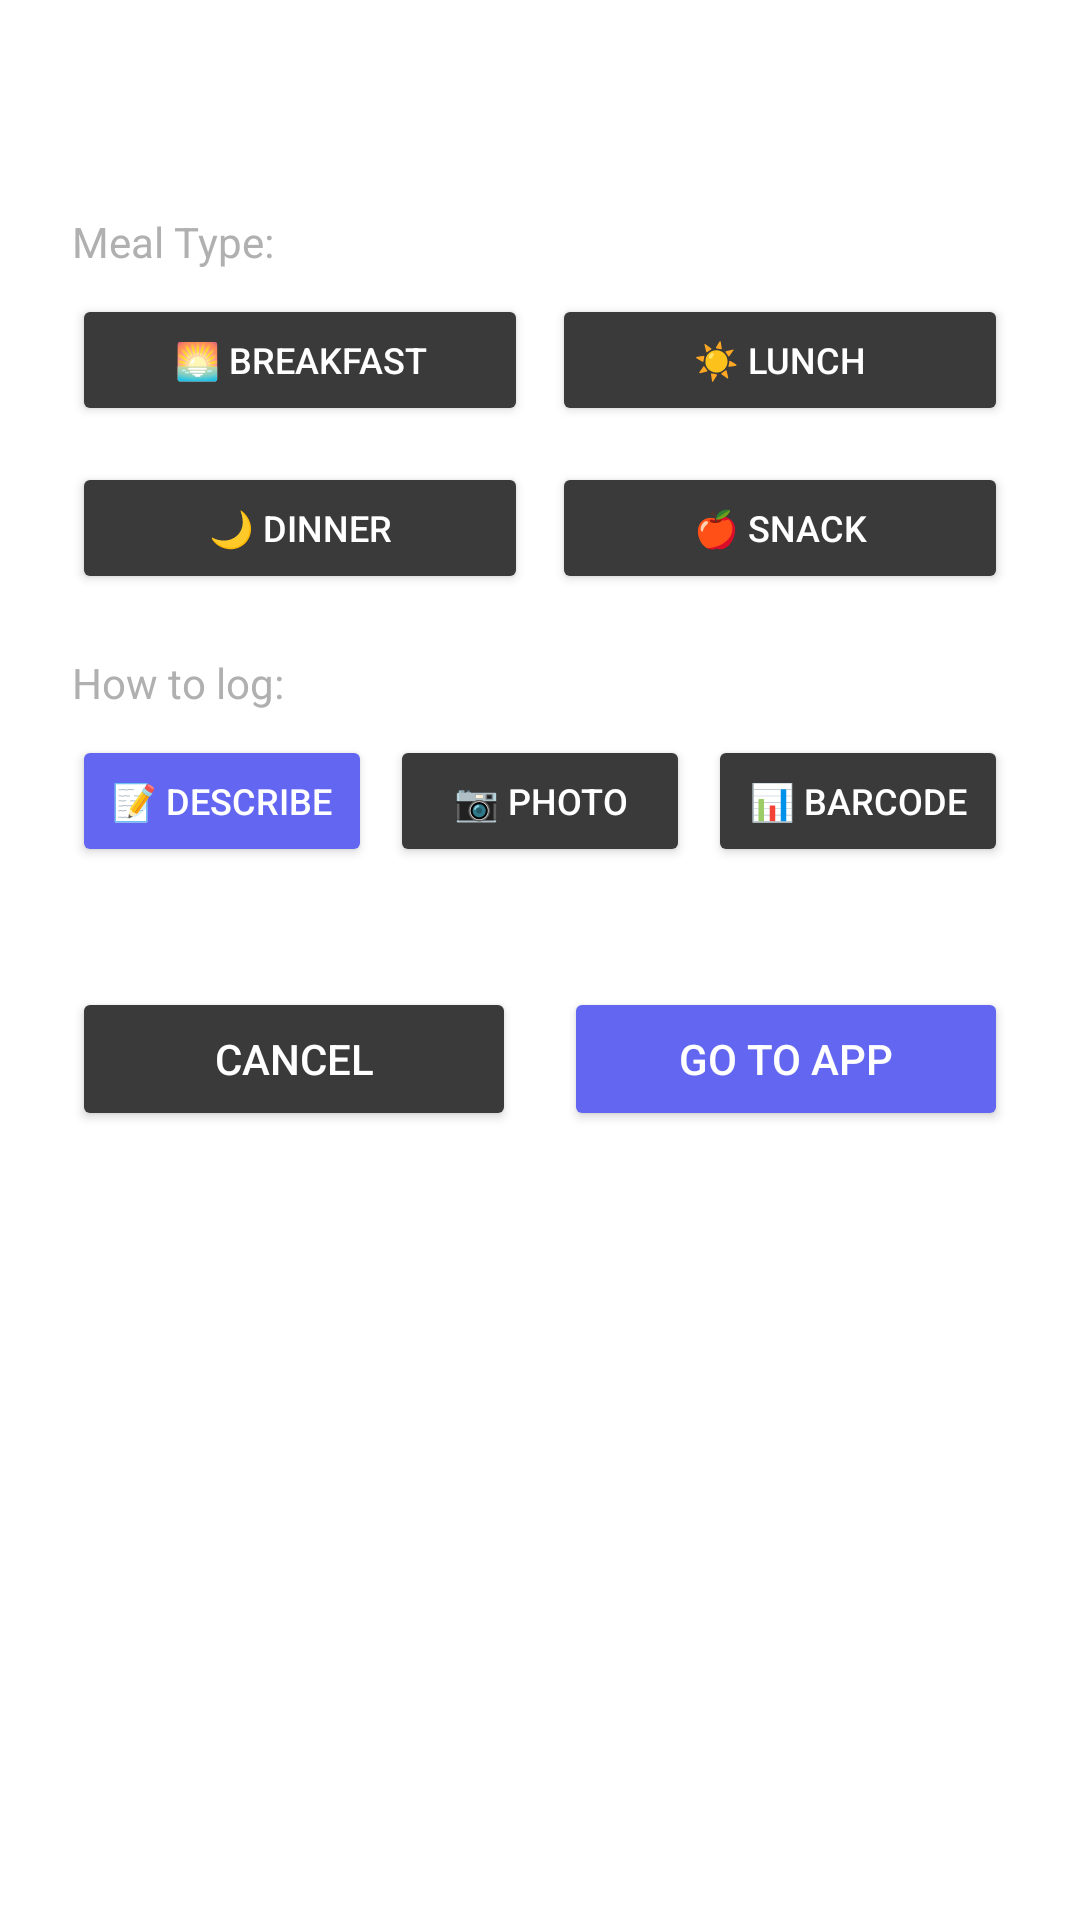

Produce the Android XML layout that renders to this screen, including the resource entries it uses.
<!-- AndroidManifest.xml: fallback theme Theme.MaterialComponents.DayNight.NoActionBar -->
<!-- res/layout/dialog_quick_log_expanded.xml -->
<?xml version="1.0" encoding="utf-8"?>
<LinearLayout xmlns:android="http://schemas.android.com/apk/res/android"
    android:layout_width="match_parent"
    android:layout_height="wrap_content"
    android:orientation="vertical"
    android:padding="24dp"
    android:background="@drawable/dialog_button_background">

    
    <TextView
        android:layout_width="match_parent"
        android:layout_height="wrap_content"
        android:text="Quick Log Meal"
        android:textSize="20sp"
        android:textStyle="bold"
        android:textColor="#FFFFFF"
        android:gravity="center"
        android:paddingBottom="20dp" />

    
    <TextView
        android:layout_width="match_parent"
        android:layout_height="wrap_content"
        android:text="Meal Type:"
        android:textSize="14sp"
        android:textColor="#B0B0B0"
        android:paddingBottom="8dp" />

    <LinearLayout
        android:layout_width="match_parent"
        android:layout_height="wrap_content"
        android:orientation="horizontal"
        android:paddingBottom="12dp">

        <Button
            android:id="@+id/btn_breakfast"
            android:layout_width="0dp"
            android:layout_height="44dp"
            android:layout_weight="1"
            android:text="🌅 Breakfast"
            android:textSize="12sp"
            android:layout_marginEnd="4dp"
            android:backgroundTint="#3A3A3A"
            android:textColor="#FFFFFF" />

        <Button
            android:id="@+id/btn_lunch"
            android:layout_width="0dp"
            android:layout_height="44dp"
            android:layout_weight="1"
            android:text="☀️ Lunch"
            android:textSize="12sp"
            android:layout_marginStart="4dp"
            android:backgroundTint="#3A3A3A"
            android:textColor="#FFFFFF" />
    </LinearLayout>

    <LinearLayout
        android:layout_width="match_parent"
        android:layout_height="wrap_content"
        android:orientation="horizontal"
        android:paddingBottom="20dp">

        <Button
            android:id="@+id/btn_dinner"
            android:layout_width="0dp"
            android:layout_height="44dp"
            android:layout_weight="1"
            android:text="🌙 Dinner"
            android:textSize="12sp"
            android:layout_marginEnd="4dp"
            android:backgroundTint="#3A3A3A"
            android:textColor="#FFFFFF" />

        <Button
            android:id="@+id/btn_snack"
            android:layout_width="0dp"
            android:layout_height="44dp"
            android:layout_weight="1"
            android:text="🍎 Snack"
            android:textSize="12sp"
            android:layout_marginStart="4dp"
            android:backgroundTint="#3A3A3A"
            android:textColor="#FFFFFF" />
    </LinearLayout>

    
    <TextView
        android:layout_width="match_parent"
        android:layout_height="wrap_content"
        android:text="How to log:"
        android:textSize="14sp"
        android:textColor="#B0B0B0"
        android:paddingBottom="8dp" />

    <LinearLayout
        android:layout_width="match_parent"
        android:layout_height="wrap_content"
        android:orientation="horizontal"
        android:paddingBottom="20dp">

        <Button
            android:id="@+id/btn_describe"
            android:layout_width="0dp"
            android:layout_height="44dp"
            android:layout_weight="1"
            android:text="📝 Describe"
            android:textSize="12sp"
            android:layout_marginEnd="4dp"
            android:backgroundTint="#6366F1"
            android:textColor="#FFFFFF" />

        <Button
            android:id="@+id/btn_photo"
            android:layout_width="0dp"
            android:layout_height="44dp"
            android:layout_weight="1"
            android:text="📷 Photo"
            android:textSize="12sp"
            android:layout_marginStart="2dp"
            android:layout_marginEnd="2dp"
            android:backgroundTint="#3A3A3A"
            android:textColor="#FFFFFF" />

        <Button
            android:id="@+id/btn_barcode"
            android:layout_width="0dp"
            android:layout_height="44dp"
            android:layout_weight="1"
            android:text="📊 Barcode"
            android:textSize="12sp"
            android:layout_marginStart="4dp"
            android:backgroundTint="#3A3A3A"
            android:textColor="#FFFFFF" />
    </LinearLayout>

    
    <FrameLayout
        android:id="@+id/content_container"
        android:layout_width="match_parent"
        android:layout_height="wrap_content"
        android:paddingBottom="20dp" />

    
    <LinearLayout
        android:layout_width="match_parent"
        android:layout_height="wrap_content"
        android:orientation="horizontal">

        <Button
            android:id="@+id/btn_cancel"
            android:layout_width="0dp"
            android:layout_height="48dp"
            android:layout_weight="1"
            android:text="Cancel"
            android:textSize="14sp"
            android:layout_marginEnd="8dp"
            android:backgroundTint="#3A3A3A"
            android:textColor="#FFFFFF" />

        <Button
            android:id="@+id/btn_go_to_app"
            android:layout_width="0dp"
            android:layout_height="48dp"
            android:layout_weight="1"
            android:text="Go to App"
            android:textSize="14sp"
            android:layout_marginStart="8dp"
            android:backgroundTint="#6366F1"
            android:textColor="#FFFFFF" />
    </LinearLayout>
</LinearLayout>
<!-- resources referenced by this layout -->
<resources>

</resources>
